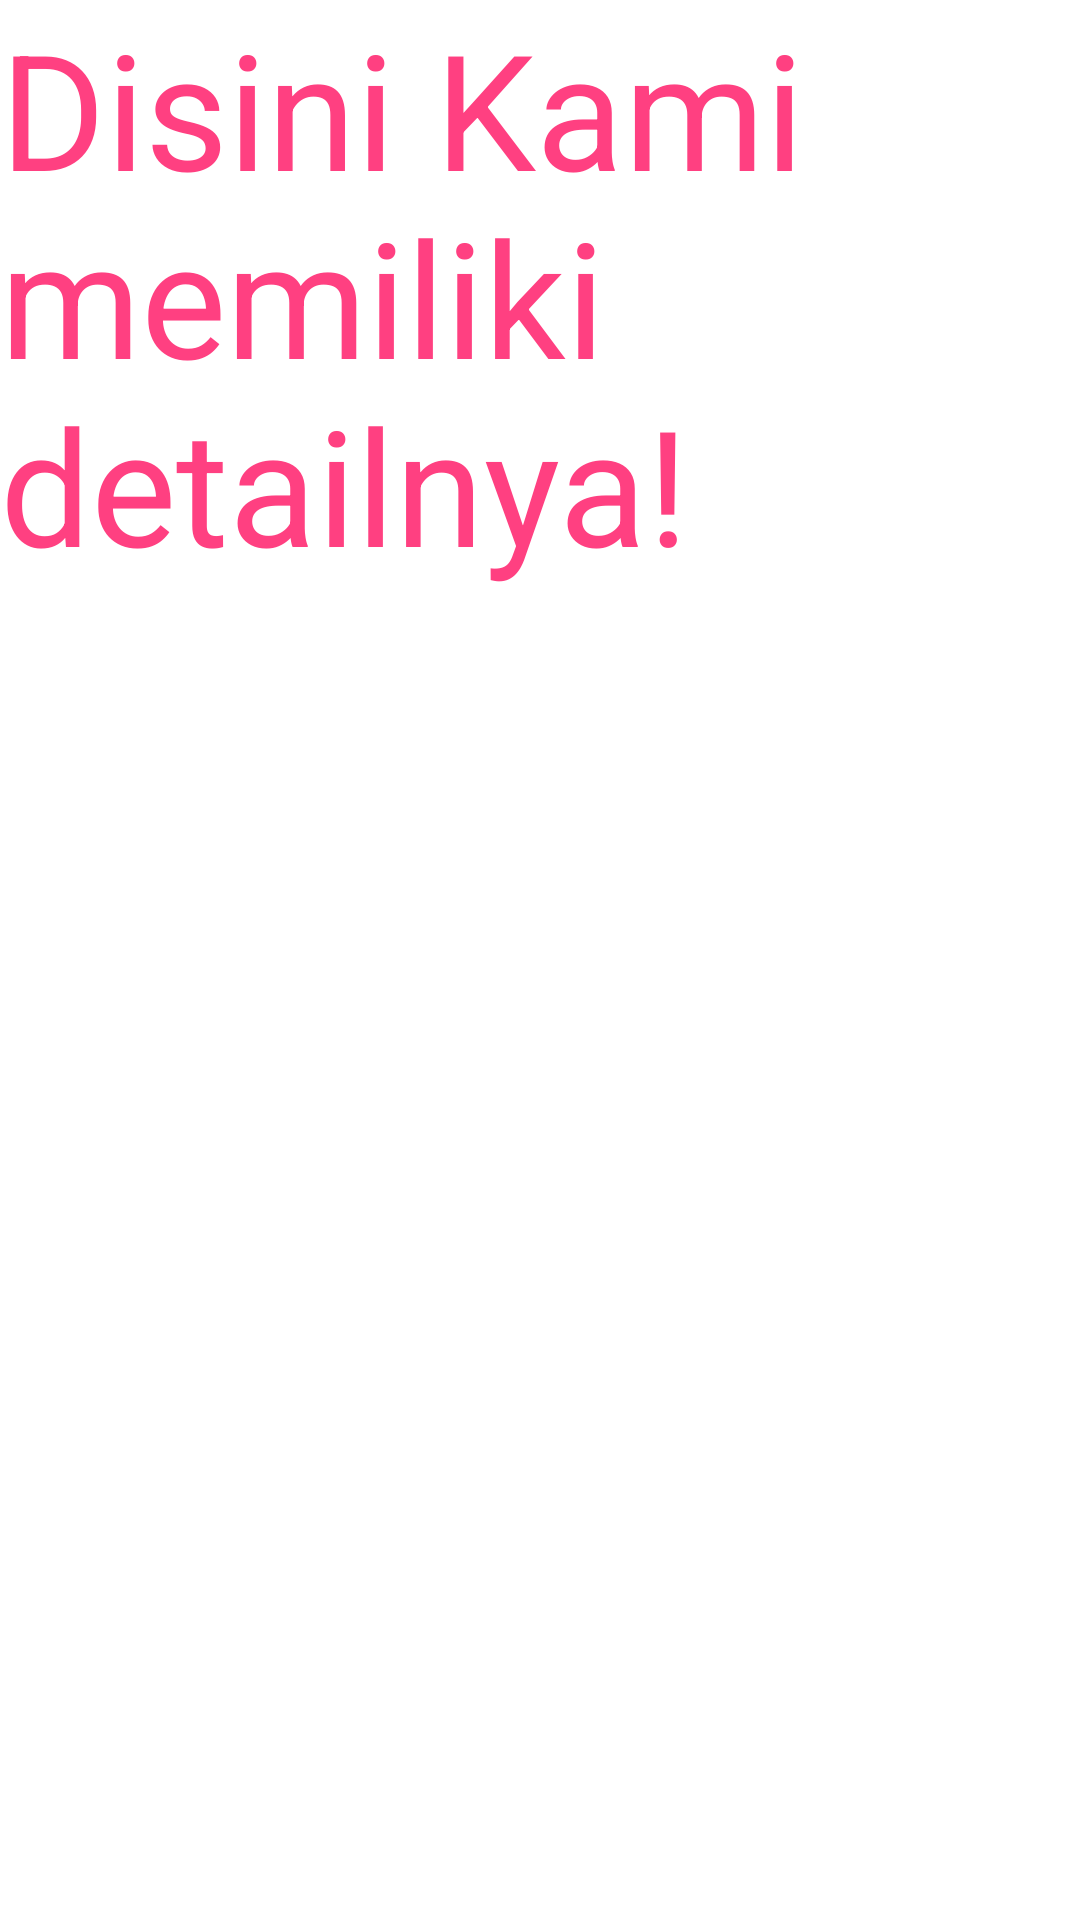

Write the Android layout XML for this screen, with the resource values it uses.
<!-- AndroidManifest.xml: application theme Theme.Fragmentilham -->
<!-- res/layout/fragment_second.xml -->
<?xml version="1.0" encoding="utf-8"?>
<RelativeLayout xmlns:android="http://schemas.android.com/apk/res/android"
    android:layout_width="match_parent"
    android:layout_height="match_parent">
    android:paddingLeft="@dimen/activity_horizontal_margin"
    android:paddingTop="@dimen/activity_vertical_margin"
    android:paddingRight="@dimen/activity_horizontal_margin"
    android:paddingBottom="@dimen/activity_horizontal_margin"
    tools:context="FirstFragment"
    tools:showIn="@layout/activity_fragment">

    <TextView
        android:layout_width="wrap_content"
        android:layout_height="wrap_content"
        android:id="@+id/tvSecondFragmen"
        android:textSize="26pt"
        android:textColor="@color/colorAccent"
        android:text="@string/disini_tampil"/>

</RelativeLayout>
<!-- res/layout/activity_fragment.xml (included above) -->
<?xml version="1.0" encoding="utf-8"?>
<FrameLayout xmlns:android="http://schemas.android.com/apk/res/android"
    android:layout_width="match_parent"
    android:layout_height="match_parent">


    <fragment class="id.ac.pelitabangsa.fragmentilham.FirstFragment"
    android:id="@+id/title"
    android:layout_width="match_parent"
    android:layout_height="match_parent"/>

</FrameLayout>
<!-- resources referenced by this layout -->
<resources>
  <color name="colorAccent">#ff4081</color>
  <dimen name="activity_horizontal_margin">16dp</dimen>
  <dimen name="activity_vertical_margin">16dp</dimen>
  <string name="disini_tampil">Disini Kami memiliki detailnya!</string>
  <style name="Theme.Fragmentilham" parent="Theme.MaterialComponents.DayNight.DarkActionBar">
          
          <item name="colorPrimary">@color/purple_500</item>
          <item name="colorPrimaryVariant">@color/purple_700</item>
          <item name="colorOnPrimary">@color/white</item>
          
          <item name="colorSecondary">@color/teal_200</item>
          <item name="colorSecondaryVariant">@color/teal_700</item>
          <item name="colorOnSecondary">@color/black</item>
          
          <item name="android:statusBarColor" tools:targetApi="l">?attr/colorPrimaryVariant</item>
          
      </style>
  <color name="purple_500">#FF6200EE</color>
  <color name="purple_700">#FF3700B3</color>
  <color name="white">#FFFFFFFF</color>
  <color name="teal_200">#FF03DAC5</color>
  <color name="teal_700">#FF018786</color>
  <color name="black">#FF000000</color>
</resources>
